Run: headless pygame with SDL's dummy video driver; simulated clock (each Clock.tick advances the game by its frame time, no real sleeping); random seed 0; keys injected as events and as key.get_pressed() state; no mouse input.
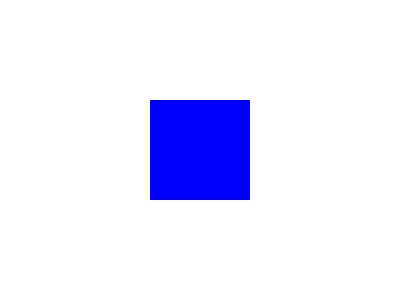
Frame 1 of 4 · flips 1–60 · no input
Frame 2 of 4 · flips 61–180 · tapped SPACE, RETURN · held RIGHT (→), D · screen unchanged from frame 1, image omitted
Frame 3 of 4 · flips 181–300 · held DOWN (↓), S · screen unchanged from frame 2, image omitted
Frame 4 of 4 · flips 301–420 · held LEFT (←), A, UP (↑), W · screen unchanged from frame 3, image omitted

The pygame program that drew these frames:

import pygame

# Initialize Pygame
pygame.init()

# Set up the display
screen = pygame.display.set_mode((400, 300))
pygame.display.set_caption("Pygame Test")

# Colors
WHITE = (255, 255, 255)
BLUE = (0, 0, 255)

# Game loop
running = True
while running:
    # Handle events
    for event in pygame.event.get():
        if event.type == pygame.QUIT:
            running = False
    
    # Fill screen with white
    screen.fill(WHITE)
    
    # Draw a blue rectangle
    pygame.draw.rect(screen, BLUE, (150, 100, 100, 100))
    
    # Update display
    pygame.display.flip()

# Quit pygame
pygame.quit()
